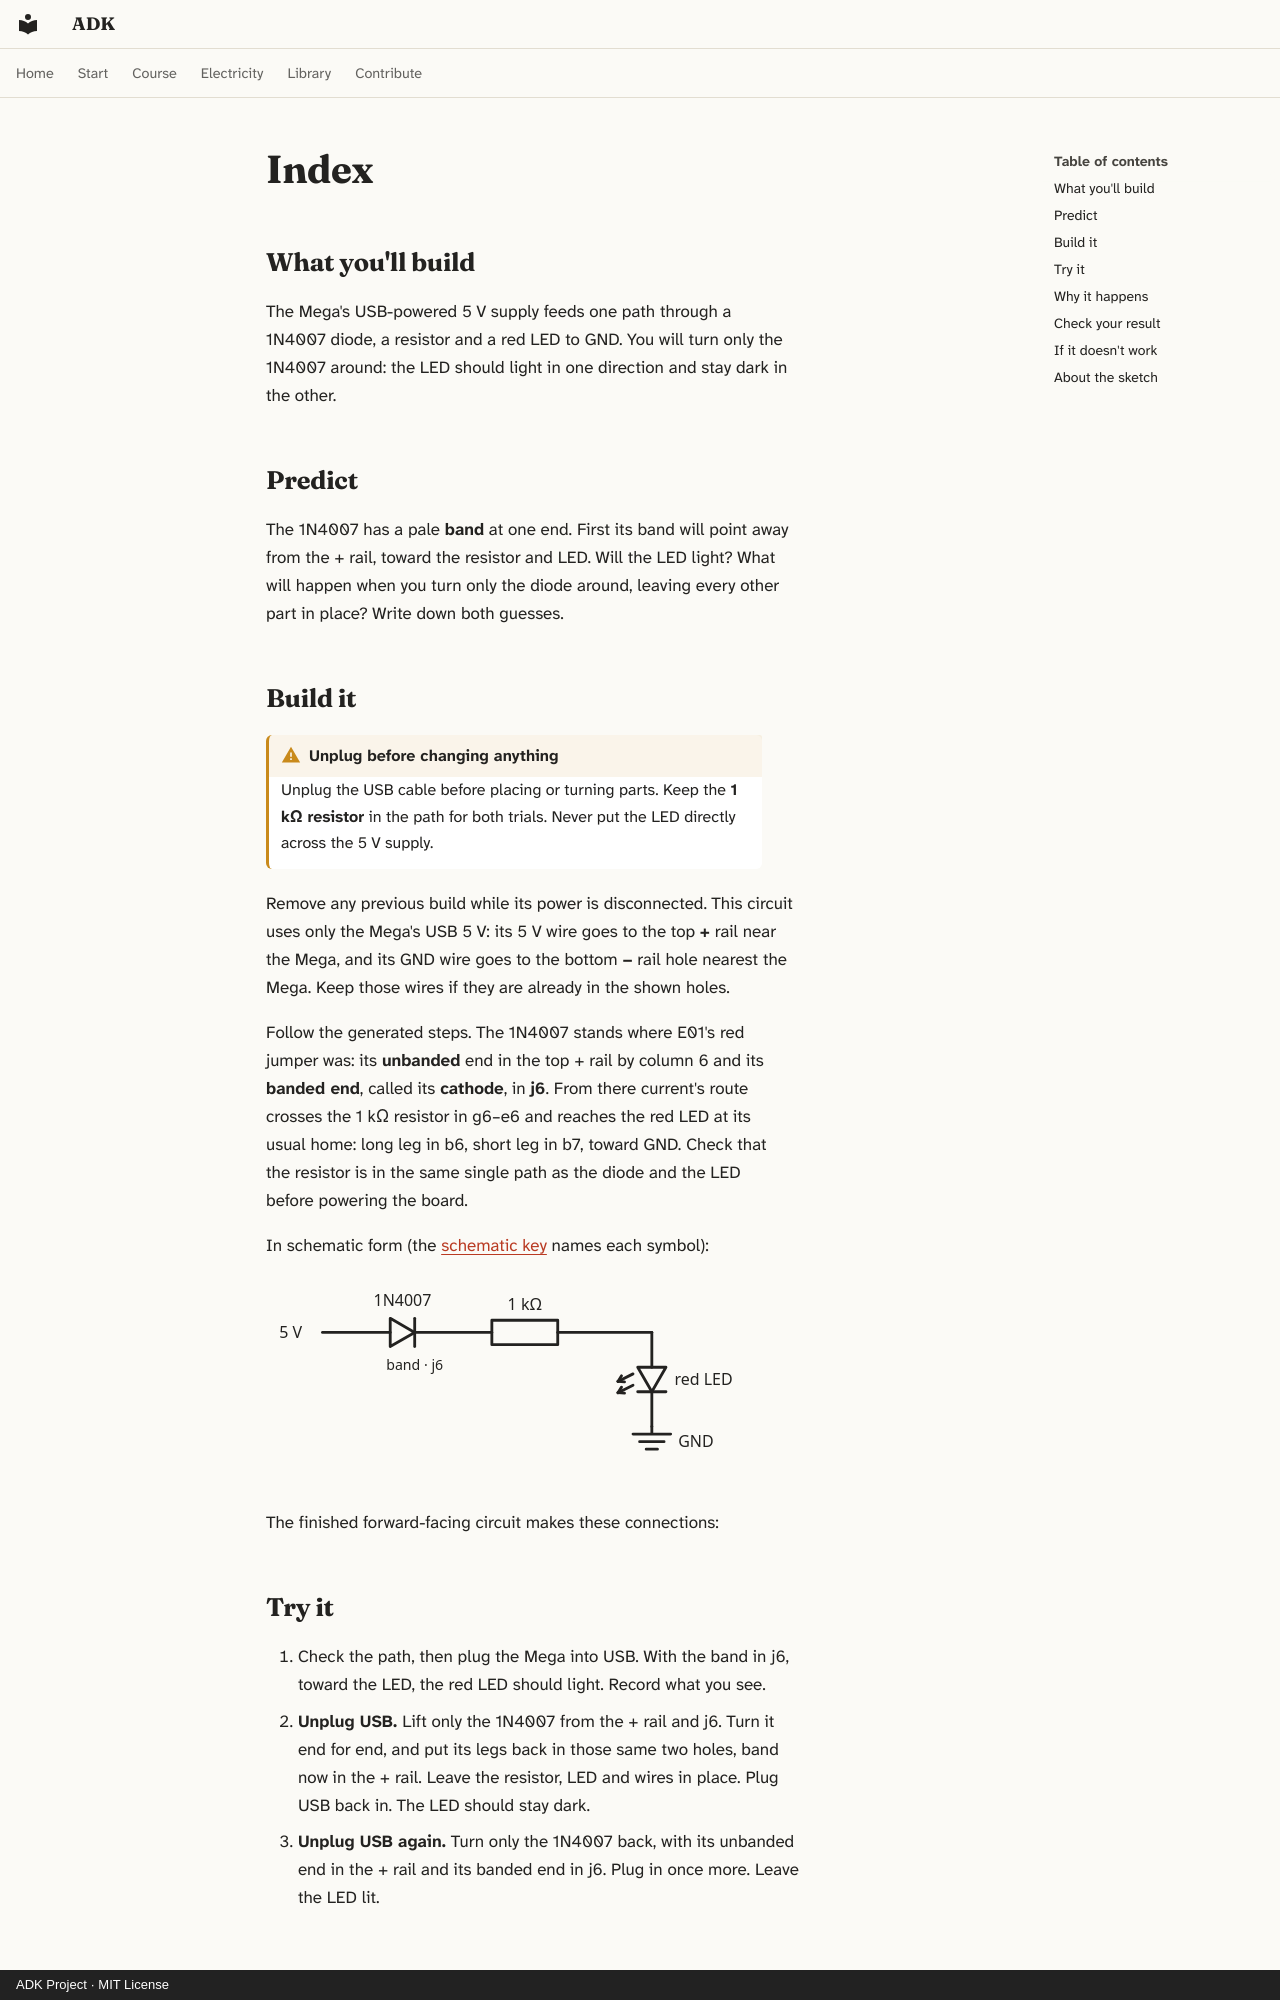

repository: spincyc/adk · page: lessons/064-one-way-diode/index.html · generator: mkdocs · copyright: ADK Project · MIT License

---
lesson: 64
promise: Turn one diode around and see it stop current through a red LED.
time: 15 minutes
level: 1
parts:
  - Arduino Mega 2560 and its USB cable
  - Breadboard
  - 1N4007 diode
  - Red LED
  - 1 kΩ resistor (brown, black, black, brown, brown)
  - 3 jumper wires
ideas:
  - A diode conducts mainly in one direction
laws:
  - {law: forward-voltage, section: why-it-happens, for: "Explains the reversed diode blocking current"}
---

## What you'll build

<!-- closeup -->

The Mega's USB-powered 5 V supply feeds one path through a 1N4007 diode,
a resistor and a red LED to GND. You will turn only the 1N4007 around:
the LED should light in one direction and stay dark in the other.

## Predict

The 1N4007 has a pale **band** at one end. First its band will point away
from the + rail, toward the resistor and LED. Will the LED light? What will
happen when you turn only the diode around, leaving every other part in
place? Write down both guesses.

## Build it

!!! warning "Unplug before changing anything"
    Unplug the USB cable before placing or turning parts. Keep the **1 kΩ
    resistor** in the path for both trials. Never put the LED directly
    across the 5 V supply.

Remove any previous build while its power is disconnected. This circuit
uses only the Mega's USB 5 V: its 5 V wire goes to the top **+** rail near
the Mega, and its GND wire goes to the bottom **−** rail hole nearest the
Mega. Keep those wires if they are already in the shown holes.

Follow the generated steps. The 1N4007 stands where E01's red jumper was:
its **unbanded** end in the top + rail by column 6 and its **banded end**,
called its **cathode**, in **j6**. From there current's route crosses the
1 kΩ resistor in g6–e6 and reaches the red LED at its usual home: long leg
in b6, short leg in b7, toward GND. Check that the resistor is in the same
single path as the diode and the LED before powering the board.

<!-- bench -->

<!-- steps -->

In schematic form (the
[schematic key](../../electricity/schematics.md) names each symbol):

<svg xmlns="http://www.w3.org/2000/svg" viewBox="0 0 560 220" width="560"
     role="img" aria-labelledby="one-way-title one-way-desc">
  <title id="one-way-title">Diode, resistor and LED in one path schematic</title>
  <desc id="one-way-desc">Five volts passes through the 1N4007 diode, from its unbanded end to its banded end in j6, then through a 1 kilohm resistor and the red LED to ground.</desc>
  <g fill="none" stroke="currentColor" stroke-width="3" stroke-linecap="round" stroke-linejoin="round">
    <path d="M60 60 L132.0 60"/>
    <path d="M132.0 75.0 L132.0 45.0 L158.0 60 Z"/>
    <path d="M158.0 75.0 L158.0 45.0"/>
    <path d="M158.0 60 L240.0 60"/>
    <path d="M310.0 60 L410 60"/>
    <rect x="240.0" y="47" width="70" height="26"/>
    <path d="M410 60 L410 97.0"/>
    <path d="M395.0 97.0 L425.0 97.0 L410.0 123.0 Z"/>
    <path d="M395.0 123.0 L425.0 123.0"/>
    <path d="M390.0 104.0 L374.0 112.0"/>
    <path d="M374.0 112.0 L377.8 106.1"/>
    <path d="M374.0 112.0 L381.0 112.5"/>
    <path d="M390.0 116.0 L374.0 124.0"/>
    <path d="M374.0 124.0 L377.8 118.1"/>
    <path d="M374.0 124.0 L381.0 124.5"/>
    <path d="M410 123.0 L410 160"/>
    <path d="M410 160 V168 M390 168 H430 M397 176 H423 M404 184 H416"/>
  </g>
  <g fill="currentColor" font-size="17" font-family="system-ui, sans-serif">
    <text x="14" y="66">5 V</text>
    <text x="145" y="32" text-anchor="middle">1N4007</text>
    <text x="158" y="100" text-anchor="middle" font-size="15">band · j6</text>
    <text x="275" y="36" text-anchor="middle">1 kΩ</text>
    <text x="434" y="116">red LED</text>
    <text x="438" y="182">GND</text>
  </g>
</svg>

The finished forward-facing circuit makes these connections:

<!-- connections -->
